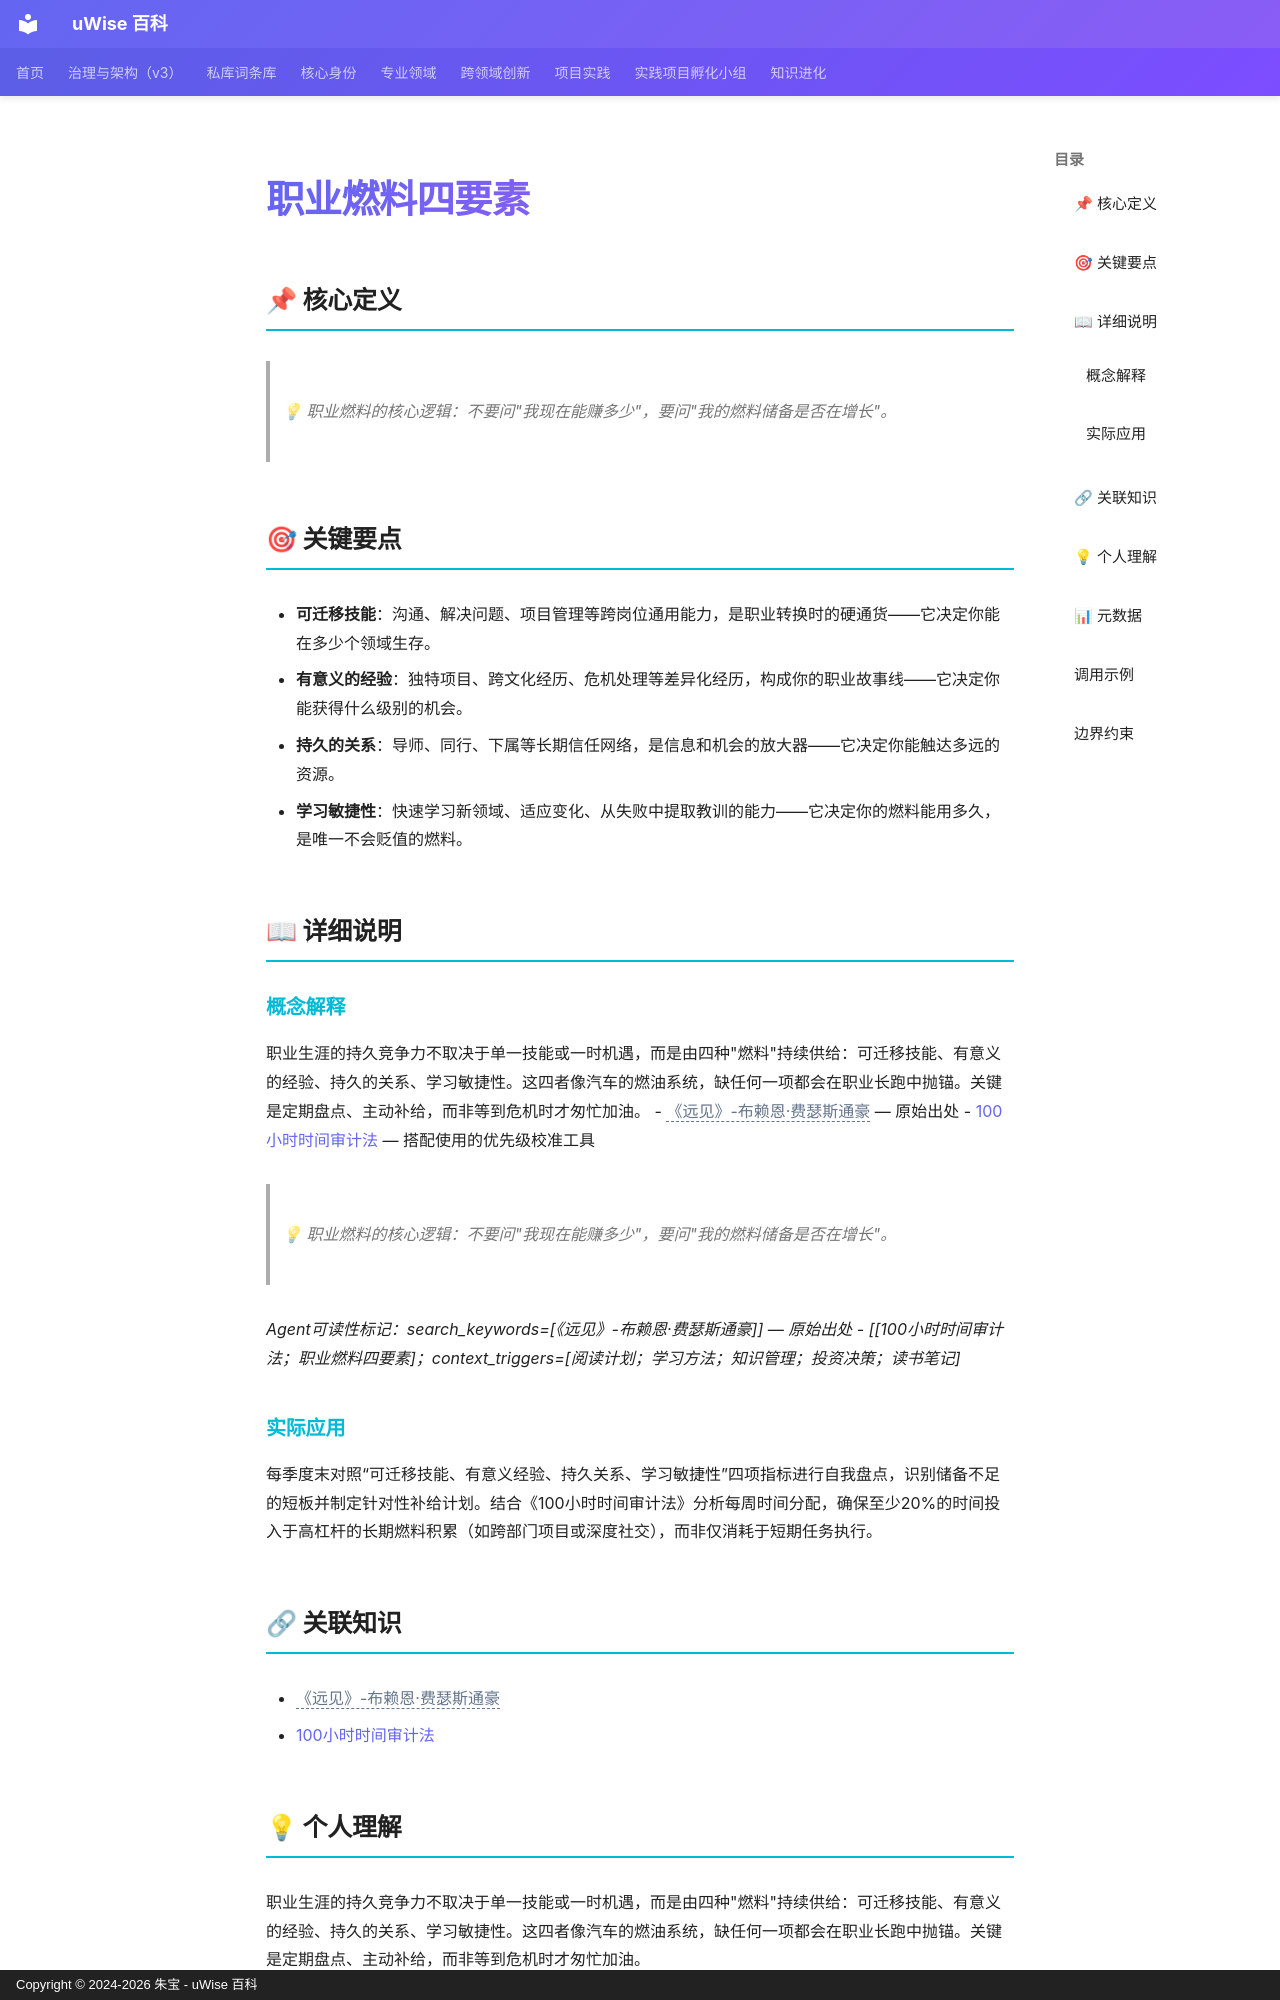

repository: zhubao315/uWise · page: vault-encyclopedia/md-7f14904e/index.html · generator: mkdocs · copyright: Copyright © 2024-2026 朱宝 - uWise 百科

---
title: "职业燃料四要素"
description: "💡 职业燃料的核心逻辑：不要问\"我现在能赚多少\"，要问\"我的燃料储备是否在增长\"。"
---

# 职业燃料四要素

## 📌 核心定义

> 💡 职业燃料的核心逻辑：不要问"我现在能赚多少"，要问"我的燃料储备是否在增长"。

## 🎯 关键要点

- **可迁移技能**：沟通、解决问题、项目管理等跨岗位通用能力，是职业转换时的硬通货——它决定你能在多少个领域生存。
- **有意义的经验**：独特项目、跨文化经历、危机处理等差异化经历，构成你的职业故事线——它决定你能获得什么级别的机会。
- **持久的关系**：导师、同行、下属等长期信任网络，是信息和机会的放大器——它决定你能触达多远的资源。
- **学习敏捷性**：快速学习新领域、适应变化、从失败中提取教训的能力——它决定你的燃料能用多久，是唯一不会贬值的燃料。

## 📖 详细说明

### 概念解释
职业生涯的持久竞争力不取决于单一技能或一时机遇，而是由四种"燃料"持续供给：可迁移技能、有意义的经验、持久的关系、学习敏捷性。这四者像汽车的燃油系统，缺任何一项都会在职业长跑中抛锚。关键是定期盘点、主动补给，而非等到危机时才匆忙加油。
- <span class="uw-unresolved" data-target="《远见》-布赖恩·费瑟斯通豪" title="未解析的双链目标：《远见》-布赖恩·费瑟斯通豪">《远见》-布赖恩·费瑟斯通豪</span> — 原始出处
- [100小时时间审计法](../100-md-6b9a0e77/) — 搭配使用的优先级校准工具

> 💡 职业燃料的核心逻辑：不要问"我现在能赚多少"，要问"我的燃料储备是否在增长"。

*Agent可读性标记：search_keywords=[《远见》-布赖恩·费瑟斯通豪]] — 原始出处
- [[100小时时间审计法；职业燃料四要素]；context_triggers=[阅读计划；学习方法；知识管理；投资决策；读书笔记]*


### 实际应用

每季度末对照“可迁移技能、有意义经验、持久关系、学习敏捷性”四项指标进行自我盘点，识别储备不足的短板并制定针对性补给计划。结合《100小时时间审计法》分析每周时间分配，确保至少20%的时间投入于高杠杆的长期燃料积累（如跨部门项目或深度社交），而非仅消耗于短期任务执行。

## 🔗 关联知识

- <span class="uw-unresolved" data-target="《远见》-布赖恩·费瑟斯通豪" title="未解析的双链目标：《远见》-布赖恩·费瑟斯通豪">《远见》-布赖恩·费瑟斯通豪</span>
- [100小时时间审计法](../100-md-6b9a0e77/)
